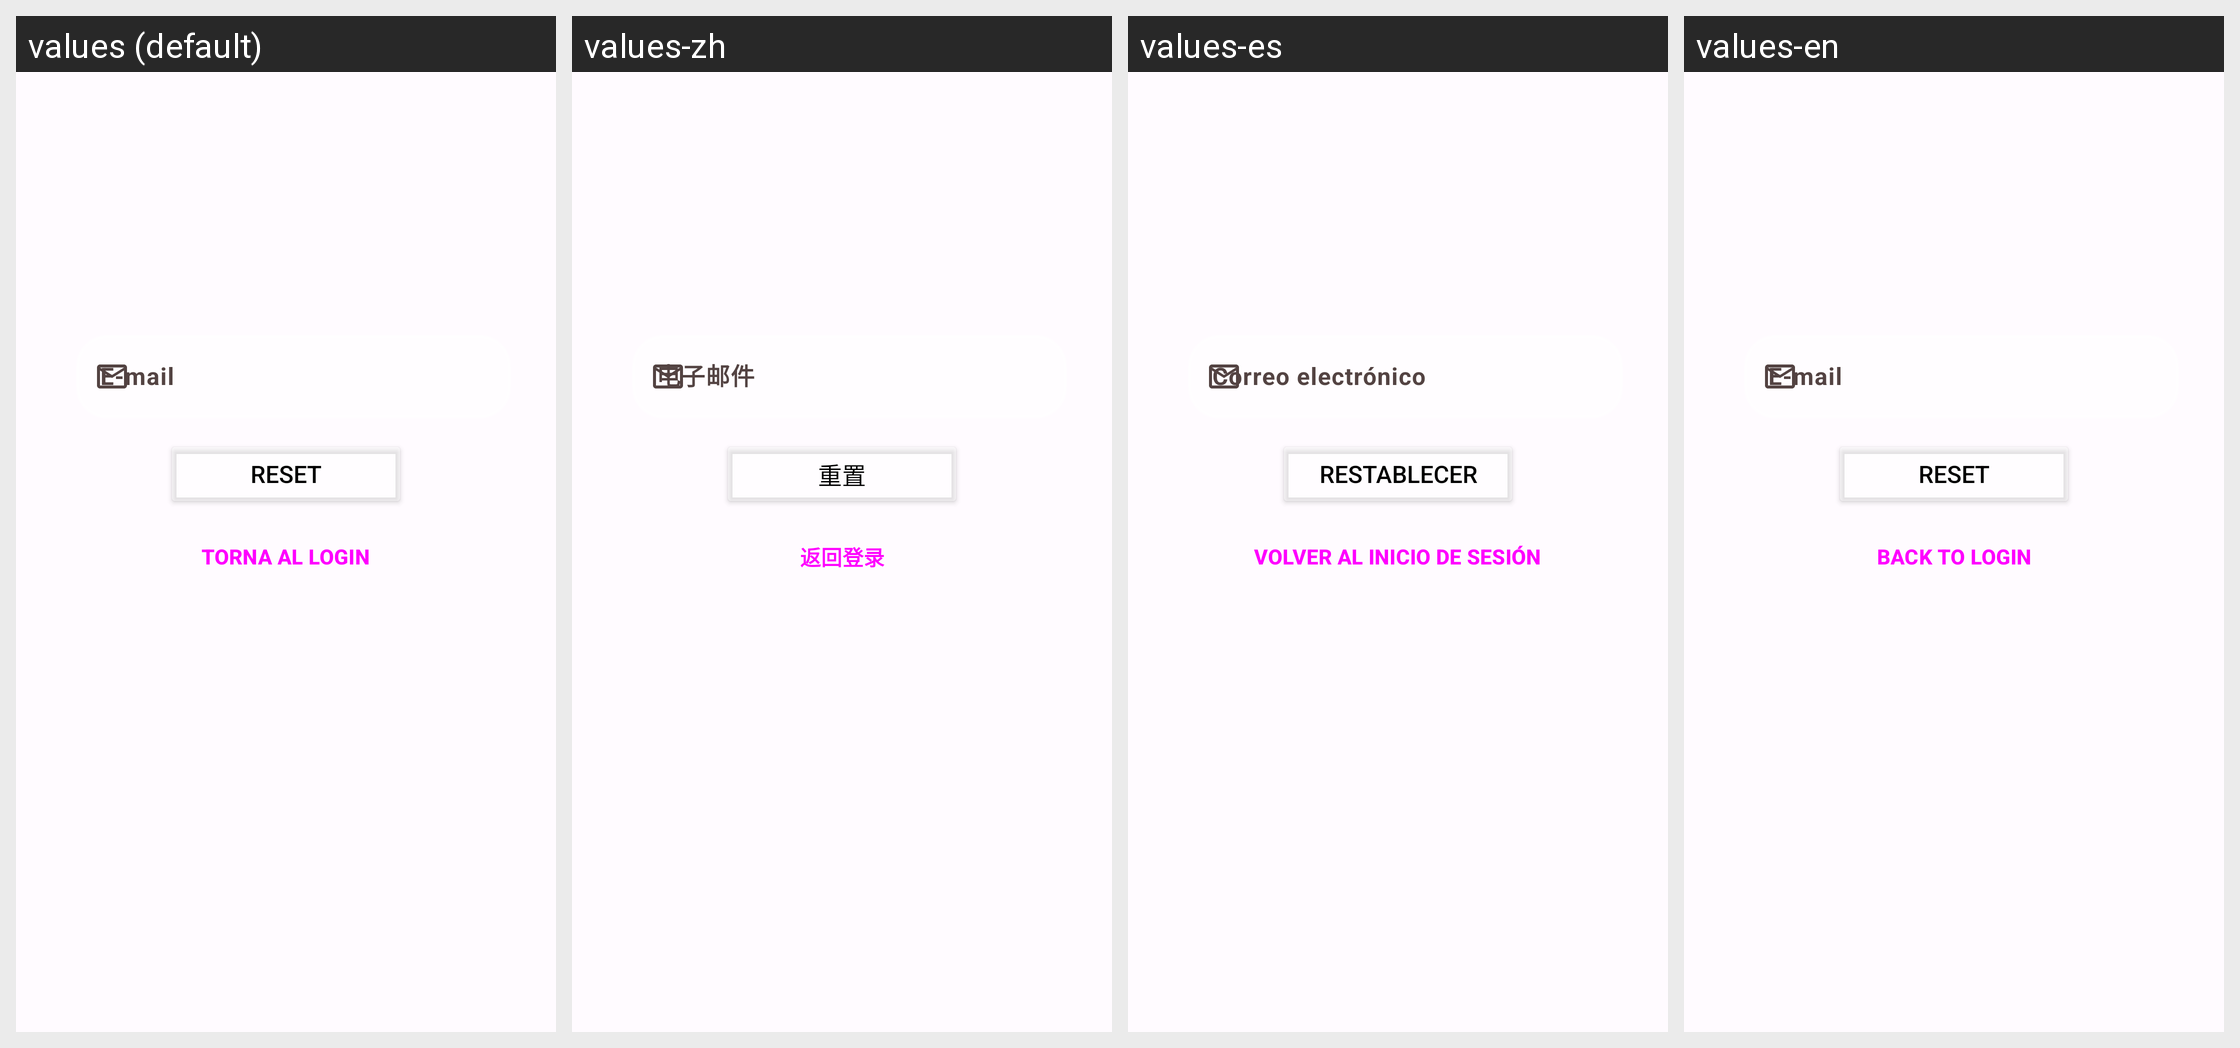

Translations of the strings shown on this Android screen, per locale in the grid:
Android screen res/layout/fragment_forgot_password.xml rendered under 4 locales, left to right: values (default), values-zh, values-es, values-en. Device: Nexus 5 (rendered at 1080×1920; each locale shown at half size, 540×960, under a caption strip naming it); theme AppTheme.
Strings drawn on this screen, with the default value and each locale's value (text and hints the layout hard-codes, and strings that could not be matched under every locale, appear in the picture but are not listed):

email
  values: E-mail
  values-zh: 电子邮件
  values-es: Correo electrónico
  values-en: E-mail

reset
  values: Reset
  values-zh: 重置
  values-es: Restablecer
  values-en: Reset

torna_al_login
  values: TORNA AL LOGIN
  values-zh: 返回登录
  values-es: VOLVER AL INICIO DE SESIÓN
  values-en: BACK TO LOGIN
